Run: headless pygame with SDL's dummy video driver; simulated clock (each Clock.tick advances the game by its frame time, no real sleeping); random seed 0; keys injected as events and as key.get_pressed() state; mouse plan: one left click at the window centre at the start of phase 2, then a move to the lower-right quarter at the start of phase 3.
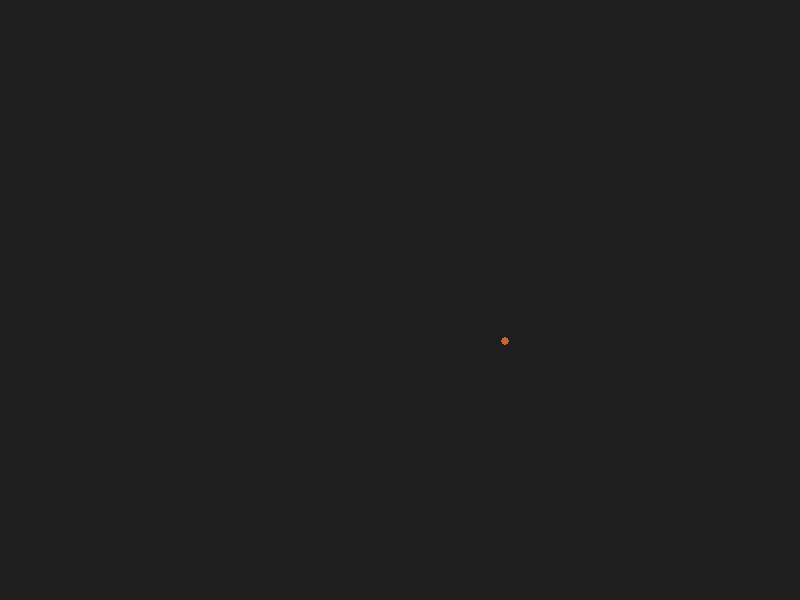
Frame 1 of 4 · flips 1–60 · no input
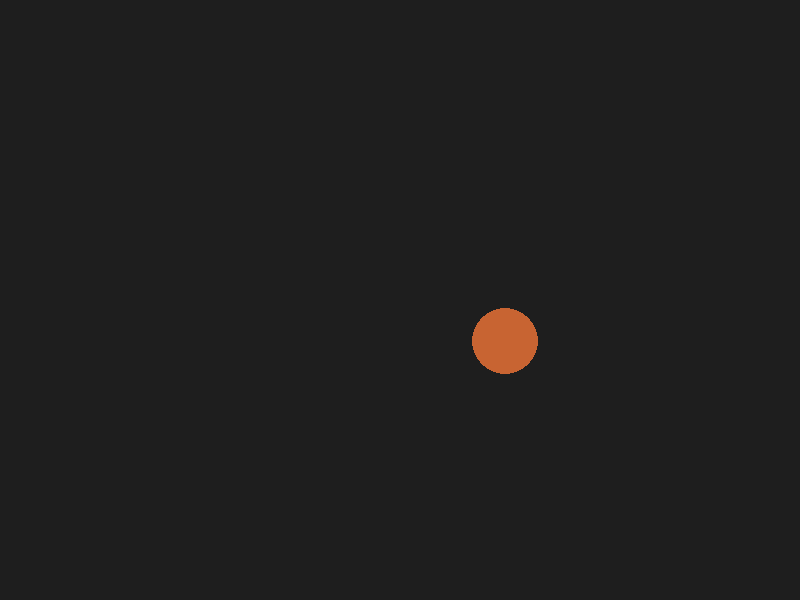
Frame 2 of 4 · flips 61–180 · clicked the window centre · tapped SPACE, RETURN · held RIGHT (→), D
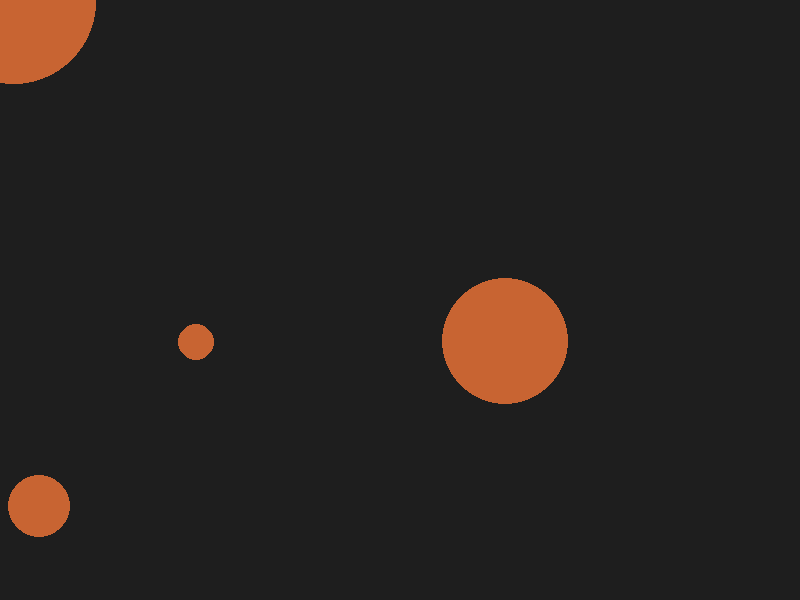
Frame 3 of 4 · flips 181–300 · moved the mouse to the lower-right quarter · held DOWN (↓), S
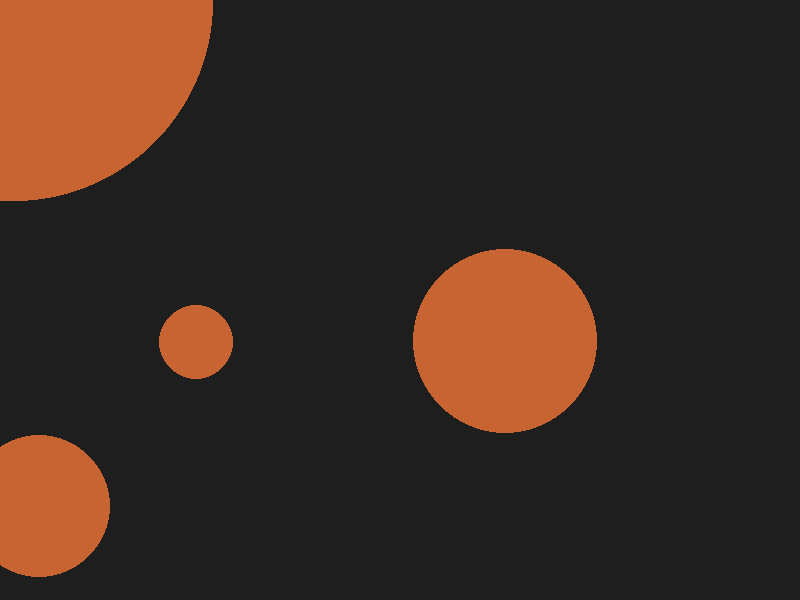
Frame 4 of 4 · flips 301–420 · held LEFT (←), A, UP (↑), W

The pygame program that drew these frames:

import pygame
import random

pygame.init()

WIDTH = 800
HEIGHT = 600
screen = pygame.display.set_mode((WIDTH, HEIGHT))
pygame.display.set_caption("Spil")

class Circle:
    def __init__(self, x, y, speed):
        self.x = x
        self.y = y
        self.size = 0
        self.speed = speed

new_circle_chance = 0.0075
circles = []

circle_color = (200, 100, 50)
background_color = (30, 30, 30)

clock = pygame.time.Clock()
running = True

while running:
    for event in pygame.event.get():
        # Luk spillet        
        if event.type == pygame.QUIT:
            running = False

        # Mus
        if event.type==pygame.MOUSEBUTTONDOWN and event.button==1:
            point = pygame.Vector2(event.pos)
            for circle in list(circles):
                circleCenter = pygame.Vector2(circle.x,circle.y)
                distance = circleCenter.distance_to(point)
                if distance<circle.size:
                    circles.remove(circle)

    # Handlinger
    for circle in circles:
        circle.size += circle.speed

    if random.random()<=new_circle_chance and len(circles)<10:
        new_circle_x = random.randrange(WIDTH)
        new_circle_y = random.randrange(HEIGHT)
        new_circle_speed = random.random()

        circles.append(Circle(new_circle_x,new_circle_y,new_circle_speed))
    
    # Tegn
    screen.fill(background_color)

    for circle in circles:
        pygame.draw.circle(
            screen,
            circle_color,
            (circle.x, circle.y),
            circle.size
        )

    pygame.display.flip()
    clock.tick(60)

pygame.quit()
